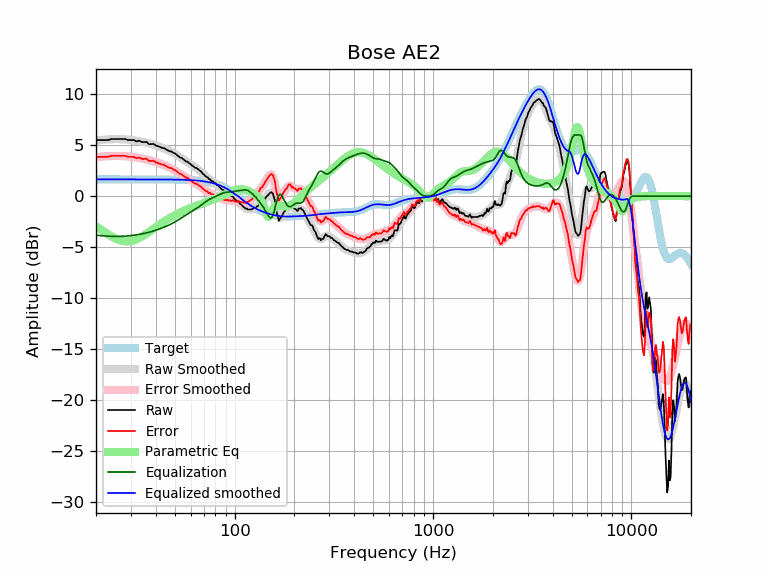

The file beside this chart, header and first rows:
frequency, raw, error, smoothed, error_smoothed, equalization, parametric_eq, equalized_raw, equalized_smoothed, target
20, 5.50, 3.86, 5.47, 3.82, -3.82, -2.95, 1.69, 1.65, 1.65
21, 5.50, 3.86, 5.51, 3.86, -3.86, -3.23, 1.64, 1.65, 1.65
22, 5.50, 3.86, 5.54, 3.89, -3.89, -3.49, 1.61, 1.65, 1.65
23, 5.50, 3.86, 5.57, 3.92, -3.92, -3.74, 1.58, 1.65, 1.65
24, 5.60, 3.96, 5.58, 3.94, -3.94, -3.96, 1.67, 1.65, 1.65
25, 5.60, 3.96, 5.59, 3.95, -3.95, -4.14, 1.66, 1.65, 1.65
26, 5.60, 3.96, 5.59, 3.95, -3.95, -4.28, 1.66, 1.65, 1.65
27, 5.60, 3.96, 5.58, 3.94, -3.94, -4.38, 1.67, 1.65, 1.65
28, 5.60, 3.96, 5.57, 3.92, -3.92, -4.43, 1.68, 1.65, 1.65
29, 5.50, 3.86, 5.54, 3.90, -3.90, -4.43, 1.61, 1.65, 1.65
30, 5.50, 3.86, 5.51, 3.86, -3.86, -4.40, 1.64, 1.65, 1.65
31, 5.50, 3.86, 5.48, 3.83, -3.83, -4.32, 1.67, 1.65, 1.65
32, 5.36, 3.72, 5.43, 3.79, -3.79, -4.22, 1.57, 1.65, 1.65
33, 5.44, 3.80, 5.39, 3.74, -3.74, -4.10, 1.70, 1.65, 1.65
34, 5.30, 3.66, 5.34, 3.70, -3.70, -3.97, 1.61, 1.65, 1.65
35, 5.30, 3.66, 5.29, 3.65, -3.65, -3.82, 1.66, 1.65, 1.65
36, 5.32, 3.67, 5.24, 3.59, -3.59, -3.66, 1.73, 1.65, 1.65
37, 5.09, 3.44, 5.18, 3.53, -3.53, -3.50, 1.56, 1.64, 1.64
38, 5.10, 3.46, 5.12, 3.47, -3.47, -3.35, 1.63, 1.64, 1.64
39, 5.12, 3.48, 5.05, 3.41, -3.41, -3.19, 1.71, 1.64, 1.64
40, 4.97, 3.33, 4.98, 3.34, -3.34, -3.04, 1.63, 1.64, 1.64
41, 4.90, 3.26, 4.91, 3.27, -3.27, -2.90, 1.63, 1.64, 1.64
42, 4.82, 3.18, 4.83, 3.19, -3.19, -2.76, 1.63, 1.64, 1.64
43, 4.73, 3.09, 4.76, 3.12, -3.12, -2.63, 1.61, 1.64, 1.64
44, 4.72, 3.08, 4.68, 3.04, -3.04, -2.50, 1.68, 1.64, 1.64
45, 4.60, 2.96, 4.60, 2.96, -2.96, -2.38, 1.63, 1.64, 1.64
46, 4.50, 2.87, 4.52, 2.88, -2.88, -2.26, 1.62, 1.64, 1.64
47, 4.40, 2.76, 4.43, 2.80, -2.80, -2.15, 1.60, 1.63, 1.63
48, 4.39, 2.76, 4.34, 2.71, -2.71, -2.05, 1.68, 1.63, 1.63
49, 4.24, 2.61, 4.25, 2.62, -2.62, -1.95, 1.62, 1.63, 1.63
50, 4.20, 2.57, 4.15, 2.52, -2.52, -1.86, 1.67, 1.63, 1.63
51, 4.06, 2.43, 4.05, 2.43, -2.43, -1.77, 1.63, 1.62, 1.62
52, 3.92, 2.30, 3.94, 2.32, -2.32, -1.69, 1.60, 1.62, 1.62
53, 3.79, 2.18, 3.84, 2.22, -2.22, -1.61, 1.57, 1.62, 1.62
54, 3.76, 2.15, 3.73, 2.12, -2.12, -1.53, 1.64, 1.61, 1.61
55, 3.63, 2.03, 3.63, 2.02, -2.02, -1.46, 1.61, 1.61, 1.61
56, 3.51, 1.91, 3.52, 1.92, -1.92, -1.39, 1.59, 1.60, 1.60
57, 3.39, 1.79, 3.42, 1.82, -1.82, -1.33, 1.57, 1.60, 1.60
58, 3.37, 1.78, 3.32, 1.73, -1.73, -1.27, 1.64, 1.59, 1.59
59, 3.22, 1.64, 3.22, 1.64, -1.64, -1.21, 1.59, 1.58, 1.58
60, 3.15, 1.57, 3.12, 1.55, -1.55, -1.15, 1.60, 1.58, 1.58
61, 2.98, 1.42, 3.03, 1.46, -1.46, -1.09, 1.52, 1.57, 1.57
62, 2.93, 1.37, 2.94, 1.38, -1.38, -1.04, 1.55, 1.56, 1.56
63, 2.78, 1.23, 2.84, 1.29, -1.29, -0.99, 1.49, 1.55, 1.55
64, 2.78, 1.24, 2.75, 1.21, -1.21, -0.94, 1.57, 1.54, 1.54
65, 2.68, 1.15, 2.66, 1.13, -1.13, -0.89, 1.55, 1.53, 1.53
66, 2.58, 1.07, 2.56, 1.04, -1.04, -0.84, 1.54, 1.51, 1.51
67, 2.49, 0.98, 2.45, 0.95, -0.95, -0.79, 1.53, 1.50, 1.50
68, 2.39, 0.90, 2.35, 0.86, -0.86, -0.75, 1.53, 1.49, 1.49
69, 2.20, 0.73, 2.24, 0.77, -0.77, -0.71, 1.44, 1.47, 1.47
70, 2.12, 0.66, 2.13, 0.67, -0.67, -0.66, 1.44, 1.45, 1.45
71, 1.98, 0.54, 2.02, 0.58, -0.58, -0.62, 1.40, 1.44, 1.44
72, 1.88, 0.47, 1.92, 0.50, -0.50, -0.58, 1.38, 1.42, 1.42
73, 1.86, 0.47, 1.82, 0.42, -0.42, -0.53, 1.44, 1.40, 1.40
74, 1.68, 0.31, 1.73, 0.35, -0.35, -0.49, 1.33, 1.37, 1.37
75, 1.68, 0.33, 1.64, 0.29, -0.29, -0.45, 1.39, 1.35, 1.35
76, 1.53, 0.20, 1.56, 0.23, -0.23, -0.41, 1.29, 1.32, 1.32
77, 1.48, 0.18, 1.48, 0.18, -0.18, -0.37, 1.30, 1.30, 1.30
78, 1.42, 0.16, 1.40, 0.13, -0.13, -0.33, 1.30, 1.27, 1.27
79, 1.28, 0.04, 1.32, 0.08, -0.08, -0.29, 1.20, 1.24, 1.24
... 553 more rows
